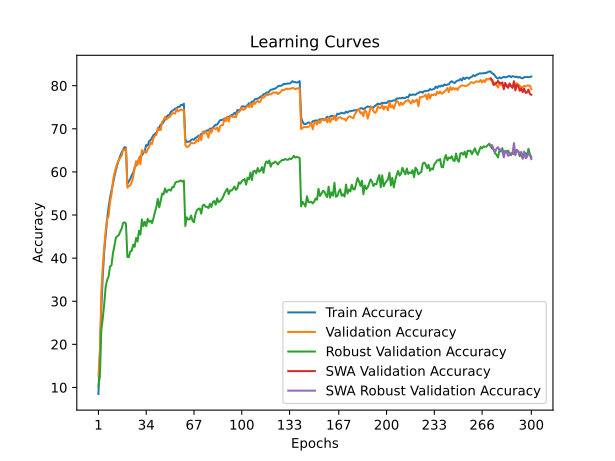

Source data for this figure (header and first rows):
time; train_accuracy; train_loss; valid_accuracy; valid_loss; valid_accuracy_robust; valid_accuracy_swa; valid_accuracy_robust_swa
34,4256; 8,4880; 4,1793; 12,7300; 4,0291; 10,3172; 12,7300; 10,3172
69,7824; 18,5880; 3,7054; 17,8700; 3,8842; 12,6138; 17,8700; 12,6138
103,9235; 28,3420; 3,3185; 32,0200; 3,1670; 23,3862; 32,0200; 23,3862
138,7019; 36,0180; 3,0500; 38,2000; 3,0095; 26,0690; 38,2000; 26,0690
173,7057; 41,6120; 2,8450; 42,5500; 2,8649; 29,3586; 42,5500; 29,3586
207,8421; 45,2280; 2,7135; 46,3100; 2,7685; 33,3655; 46,3100; 33,3655
242,3457; 48,9700; 2,5936; 49,1300; 2,6132; 34,9241; 49,1300; 34,9241
277,0776; 51,8260; 2,5018; 49,6500; 2,5174; 35,7379; 49,6500; 35,7379
312,0511; 53,9860; 2,4189; 52,9300; 2,4323; 38,0690; 52,9300; 38,0690
346,8760; 55,6980; 2,3572; 54,7300; 2,3926; 38,3241; 54,7300; 38,3241
381,4212; 57,2020; 2,3016; 57,7300; 2,2512; 41,0966; 57,7300; 41,0966
415,7527; 58,8920; 2,2461; 59,6400; 2,2568; 42,7724; 59,6400; 42,7724
450,6363; 60,3700; 2,2022; 60,9300; 2,1889; 44,6759; 60,9300; 44,6759
486,2475; 61,6220; 2,1524; 62,0200; 2,1297; 45,0897; 62,0200; 45,0897
520,2747; 62,7260; 2,1139; 62,7100; 2,1117; 45,3034; 62,7100; 45,3034
554,6298; 63,6740; 2,0803; 63,2600; 2,0764; 46,1241; 63,2600; 46,1241
589,1637; 64,4940; 2,0495; 63,7500; 2,0721; 46,8276; 63,7500; 46,8276
622,4911; 65,1440; 2,0270; 65,0700; 2,0356; 48,1310; 65,0700; 48,1310
656,4864; 65,7340; 2,0119; 65,1100; 2,0234; 48,3172; 65,1100; 48,3172
691,0815; 65,6280; 2,0020; 65,3800; 2,0206; 47,9655; 65,3800; 47,9655
725,8988; 57,1700; 2,2990; 56,3400; 2,3799; 40,2552; 56,3400; 40,2552
760,0423; 57,7860; 2,2858; 56,7100; 2,2843; 40,2276; 56,7100; 40,2276
794,9489; 58,3640; 2,2594; 56,8900; 2,3933; 41,5793; 56,8900; 41,5793
829,6751; 59,2360; 2,2235; 57,5600; 2,2600; 41,7103; 57,5600; 41,7103
864,0804; 59,8060; 2,2037; 58,7600; 2,2205; 43,1103; 58,7600; 43,1103
898,0376; 61,0320; 2,1642; 60,9100; 2,2000; 42,6276; 60,9100; 42,6276
932,9545; 61,5340; 2,1480; 62,4700; 2,1504; 44,6897; 62,4700; 44,6897
967,5690; 61,9780; 2,1214; 61,6300; 2,1658; 43,8690; 61,6300; 43,8690
1002,2664; 62,9420; 2,0949; 63,2500; 2,0630; 46,3448; 63,2500; 46,3448
1038,0848; 63,6200; 2,0716; 61,7600; 2,1146; 45,4552; 61,7600; 45,4552
1073,2772; 63,8380; 2,0547; 65,0700; 2,0527; 48,9586; 65,0700; 48,9586
1108,2359; 64,3880; 2,0366; 64,5800; 2,0513; 47,4069; 64,5800; 47,4069
1143,0967; 64,8860; 2,0157; 64,8100; 2,0588; 48,4552; 64,8100; 48,4552
1177,4883; 66,2480; 1,9856; 64,4100; 2,0400; 47,4069; 64,4100; 47,4069
1211,5496; 66,0860; 1,9810; 65,1900; 1,9936; 49,1172; 65,1900; 49,1172
1246,8146; 67,1500; 1,9438; 65,7800; 2,0044; 48,4138; 65,7800; 48,4138
1281,5889; 67,3860; 1,9362; 66,8400; 1,9722; 48,7034; 66,8400; 48,7034
1316,3655; 67,9040; 1,9202; 66,4500; 1,9734; 48,1034; 66,4500; 48,1034
1350,9821; 68,5220; 1,8973; 67,8200; 1,9479; 49,2414; 67,8200; 49,2414
1385,5903; 68,7860; 1,8812; 68,4000; 1,9086; 50,7034; 68,4000; 50,7034
1420,4377; 69,1520; 1,8647; 68,5700; 1,9036; 51,8138; 68,5700; 51,8138
1454,5027; 69,6540; 1,8533; 70,2600; 1,8611; 53,7172; 70,2600; 53,7172
1488,6940; 70,3700; 1,8298; 69,6900; 1,8646; 51,7862; 69,6900; 51,7862
1523,3622; 70,9640; 1,8093; 69,7300; 1,8384; 53,3103; 69,7300; 53,3103
1557,6616; 71,1060; 1,7985; 71,6200; 1,7965; 55,0000; 71,6200; 55,0000
1592,5016; 71,6340; 1,7797; 72,0500; 1,7969; 54,7793; 72,0500; 54,7793
1627,1893; 72,1220; 1,7616; 72,7600; 1,7766; 56,1793; 72,7600; 56,1793
1660,8769; 72,7940; 1,7457; 72,2200; 1,7687; 55,2483; 72,2200; 55,2483
1696,0669; 73,1280; 1,7329; 72,5400; 1,7780; 55,7517; 72,5400; 55,7517
1730,8668; 73,2060; 1,7233; 72,6700; 1,7635; 55,9034; 72,6700; 55,9034
1765,5218; 73,8880; 1,6992; 73,1800; 1,7484; 55,6414; 73,1800; 55,6414
1800,1980; 74,1880; 1,6934; 73,5900; 1,7299; 56,4828; 73,5900; 56,4828
1834,2422; 74,3580; 1,6846; 73,6200; 1,7377; 56,4552; 73,6200; 56,4552
1867,9252; 74,7020; 1,6729; 73,5200; 1,7451; 57,4276; 73,5200; 57,4276
1902,5329; 74,7120; 1,6748; 74,6400; 1,7165; 57,7310; 74,6400; 57,7310
1937,4880; 75,1180; 1,6590; 74,0200; 1,7188; 57,7034; 74,0200; 57,7034
1971,8991; 75,0700; 1,6649; 74,2700; 1,7295; 57,9034; 74,2700; 57,9034
2006,4228; 75,5480; 1,6466; 74,4800; 1,7083; 58,0276; 74,4800; 58,0276
2041,3353; 75,5000; 1,6465; 74,3000; 1,7147; 57,7379; 74,3000; 57,7379
2076,3779; 75,8260; 1,6451; 74,3900; 1,7155; 57,9724; 74,3900; 57,9724
... 240 more rows
